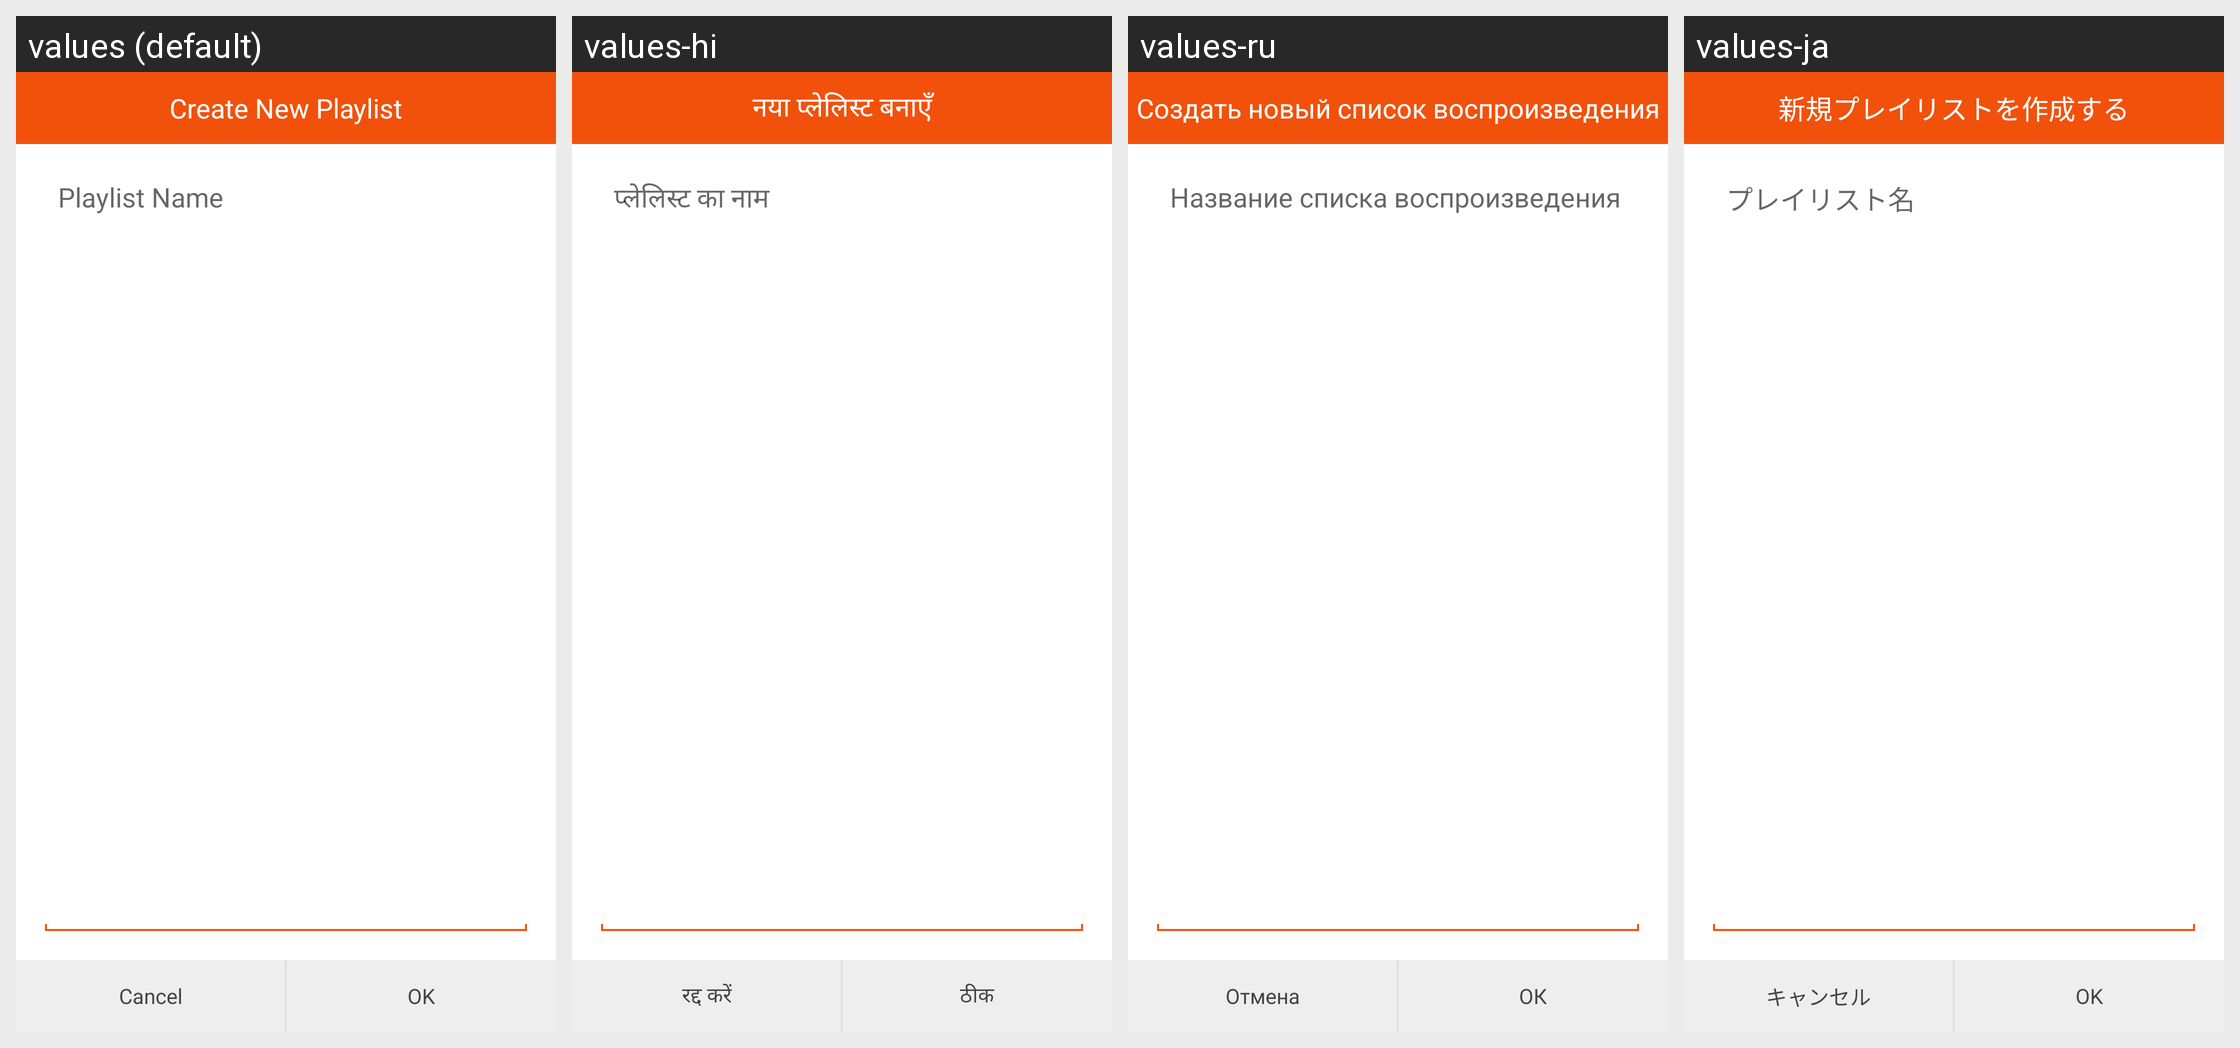

Here is an Android app screen in its default locale and in the app's own translations. Write out the translated-string differences for the strings that appear on this screen.
Android screen res/layout/dialog_frament_newplaylist.xml rendered under 4 locales, left to right: values (default), values-hi, values-ru, values-ja. Device: Nexus 5 (rendered at 1080×1920; each locale shown at half size, 540×960, under a caption strip naming it); theme AppThemeLight.
Other locales in the repository, not shown: values-de, values-es, values-es-rES, values-fr, values-pt-rBR, values-pt-rPT, values-zh-rHK, values-zh-rSG.
Strings drawn on this screen, with the default value and each locale's value (text and hints the layout hard-codes, and strings that could not be matched under every locale, appear in the picture but are not listed):

playlist_new
  values: Create New Playlist
  values-hi: नया प्लेलिस्ट बनाएँ
  values-ru: Создать новый список воспроизведения
  values-ja: 新規プレイリストを作成する

playlist_name
  values: Playlist Name
  values-hi: प्लेलिस्ट का नाम
  values-ru: Название списка воспроизведения
  values-ja: プレイリスト名

cancel
  values: Cancel
  values-hi: रद्द करें
  values-ru: Отмена
  values-ja: キャンセル

ok
  values: OK
  values-hi: ठीक
  values-ru: ОК
  values-ja: OK
